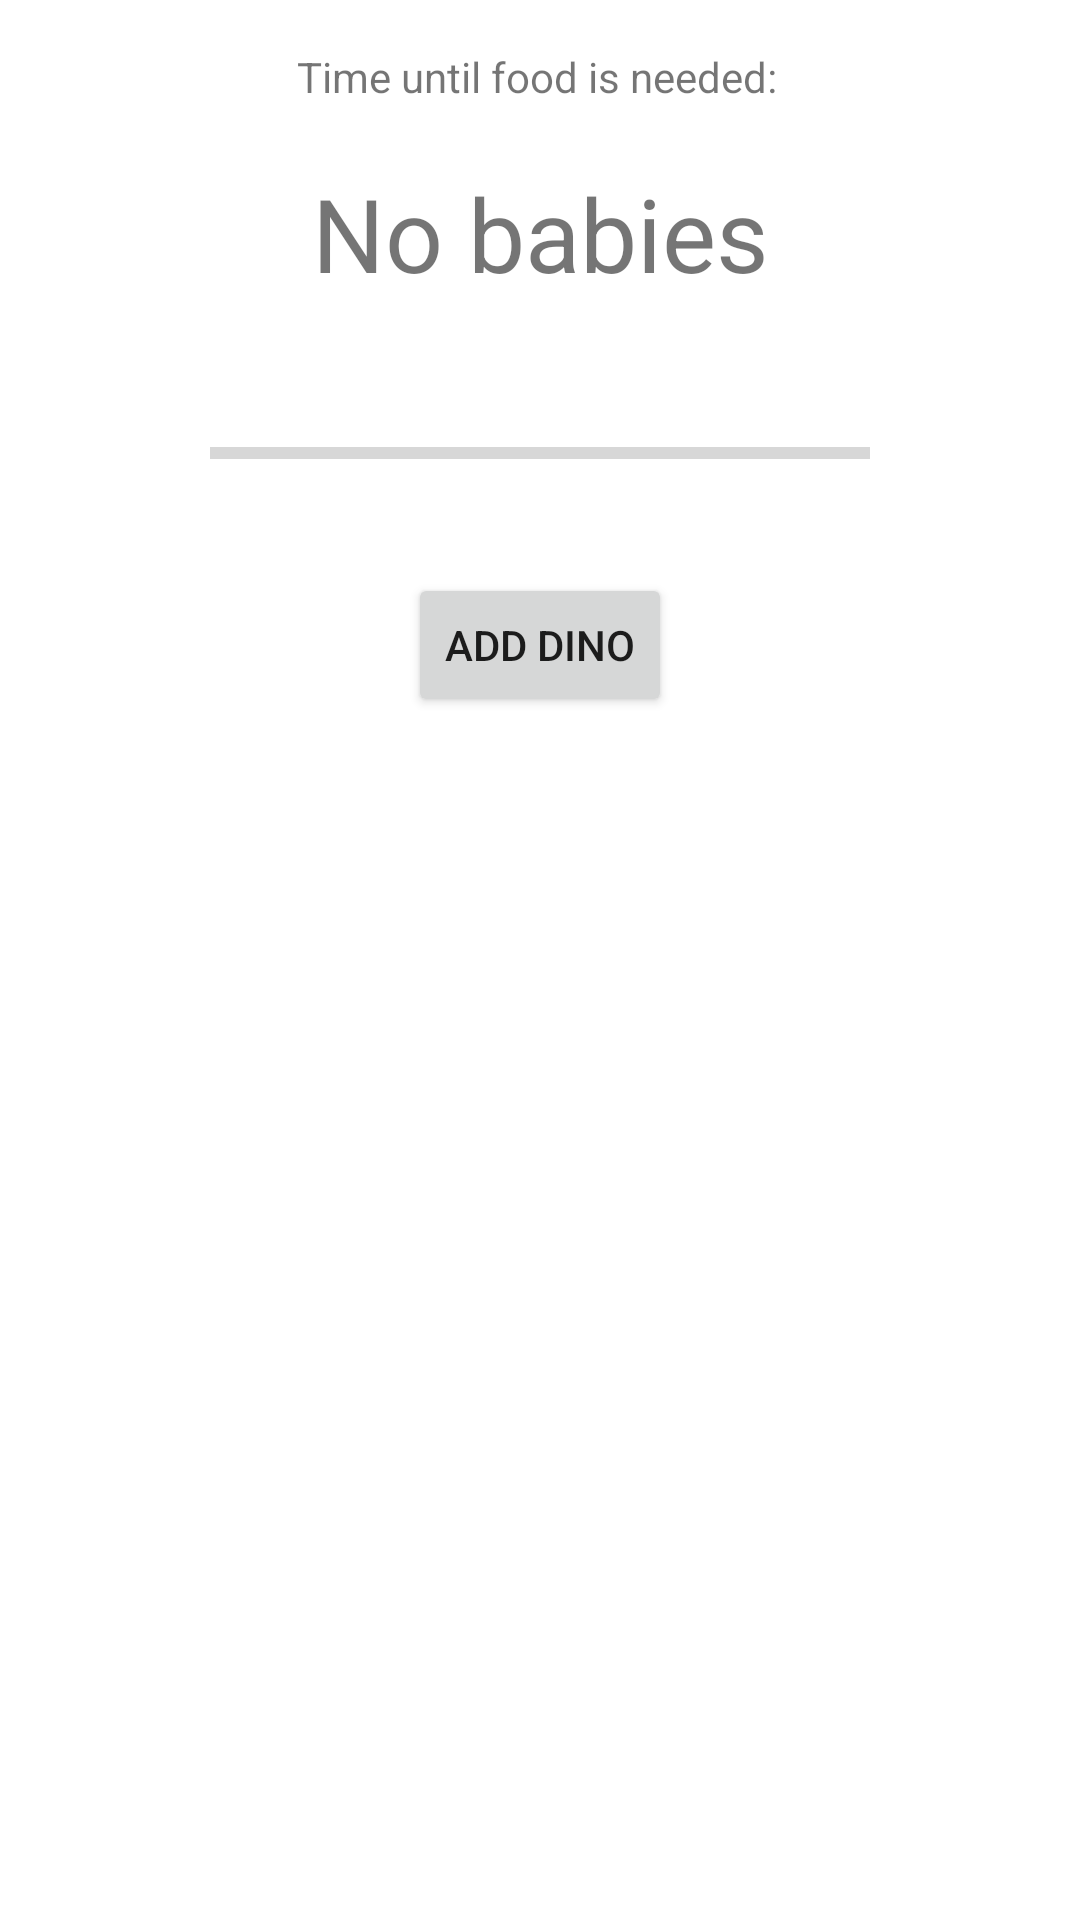

Reconstruct the res/layout file that produces this screen, plus the resources it refers to.
<!-- AndroidManifest.xml: application theme Theme.ARKBabyTracker -->
<!-- res/layout/activity_main.xml -->
<?xml version="1.0" encoding="utf-8"?>
<layout xmlns:android="http://schemas.android.com/apk/res/android"
    xmlns:app="http://schemas.android.com/apk/res-auto">

    <data>
        <variable
            name="dinoAdapter"
            type="com.example.arkbabytracker.dinos.adapter.DinoAdapter" />
        <variable
            name="foodAdapter"
            type="androidx.recyclerview.widget.RecyclerView.Adapter" />
    </data>

    <ScrollView
        android:layout_width="match_parent"
        android:layout_height="wrap_content"
        android:fillViewport="false"
        android:overScrollMode="always"
        android:scrollbars="vertical">

        <LinearLayout
            android:layout_width="match_parent"
            android:layout_height="wrap_content"
            android:dividerPadding="24dp"
            android:isScrollContainer="false"
            android:orientation="vertical">

            <androidx.constraintlayout.widget.ConstraintLayout
                android:layout_width="match_parent"
                android:layout_height="191dp">

                <TextView
                    android:id="@+id/timerTitle"
                    android:layout_width="162dp"
                    android:layout_height="19dp"
                    android:layout_marginTop="16dp"
                    android:layout_marginBottom="16dp"
                    android:text="@string/timer_title"
                    app:layout_constraintBottom_toBottomOf="parent"
                    app:layout_constraintEnd_toEndOf="parent"
                    app:layout_constraintStart_toStartOf="parent"
                    app:layout_constraintTop_toTopOf="parent"
                    app:layout_constraintVertical_bias="0.0" />

                <TextView
                    android:id="@+id/bigTimerTextView"
                    android:layout_width="212dp"
                    android:layout_height="56dp"
                    android:text="@string/timer_default"
                    android:textAlignment="center"
                    android:textSize="34sp"
                    app:layout_constraintBottom_toBottomOf="parent"
                    app:layout_constraintEnd_toEndOf="parent"
                    app:layout_constraintStart_toStartOf="parent"
                    app:layout_constraintTop_toBottomOf="@+id/timerTitle"
                    app:layout_constraintVertical_bias="0.19999999" />

                <ProgressBar
                    android:id="@+id/progressBar"
                    style="?android:attr/progressBarStyleHorizontal"
                    android:layout_width="220dp"
                    android:layout_height="50dp"
                    android:minWidth="96dip"
                    android:minHeight="32dip"
                    app:layout_constraintBottom_toBottomOf="parent"
                    app:layout_constraintEnd_toEndOf="parent"
                    app:layout_constraintStart_toStartOf="parent"
                    app:layout_constraintTop_toBottomOf="@+id/bigTimerTextView" />
            </androidx.constraintlayout.widget.ConstraintLayout>

            <androidx.constraintlayout.widget.ConstraintLayout
                android:layout_width="match_parent"
                android:layout_height="wrap_content">

                <androidx.recyclerview.widget.RecyclerView
                    android:id="@+id/dino_holder"
                    android:layout_width="match_parent"
                    android:layout_height="match_parent"
                    android:adapter="@{dinoAdapter}"
                    android:orientation="horizontal"
                    android:scrollbars="horizontal"
                    app:layoutManager="androidx.recyclerview.widget.LinearLayoutManager"
                    app:layout_constraintStart_toStartOf="parent"
                    app:layout_constraintTop_toTopOf="parent" />

                <Button
                    android:id="@+id/button"
                    android:layout_width="wrap_content"
                    android:layout_height="wrap_content"
                    android:text="@string/add_dino_button_text"
                    app:layout_constraintBottom_toBottomOf="parent"
                    app:layout_constraintEnd_toEndOf="parent"
                    app:layout_constraintStart_toStartOf="parent"
                    app:layout_constraintTop_toBottomOf="@+id/dino_holder" />
            </androidx.constraintlayout.widget.ConstraintLayout>

            <LinearLayout
                android:layout_width="match_parent"
                android:layout_height="wrap_content"
                android:id="@+id/foodListHolder"
                android:orientation="vertical" />

        </LinearLayout>
    </ScrollView>
</layout>
<!-- resources referenced by this layout -->
<resources>
  <string name="add_dino_button_text">Add Dino</string>
  <string name="timer_default">No babies</string>
  <string name="timer_title">Time until food is needed:</string>
  <style name="Theme.ARKBabyTracker" parent="Theme.MaterialComponents.DayNight.NoActionBar">
          
          <item name="colorPrimary">@color/purple_500</item>
          <item name="colorPrimaryVariant">@color/purple_700</item>
          <item name="colorOnPrimary">@color/white</item>
          
          <item name="colorSecondary">@color/teal_200</item>
          <item name="colorSecondaryVariant">@color/teal_700</item>
          <item name="colorOnSecondary">@color/black</item>
          
          <item name="android:statusBarColor" tools:targetApi="l">?attr/colorPrimaryVariant</item>
          
  
      </style>
  <color name="purple_500">#FF6200EE</color>
  <color name="purple_700">#FF3700B3</color>
  <color name="white">#FFFFFFFF</color>
  <color name="teal_200">#FF03DAC5</color>
  <color name="teal_700">#FF018786</color>
  <color name="black">#FF000000</color>
</resources>
